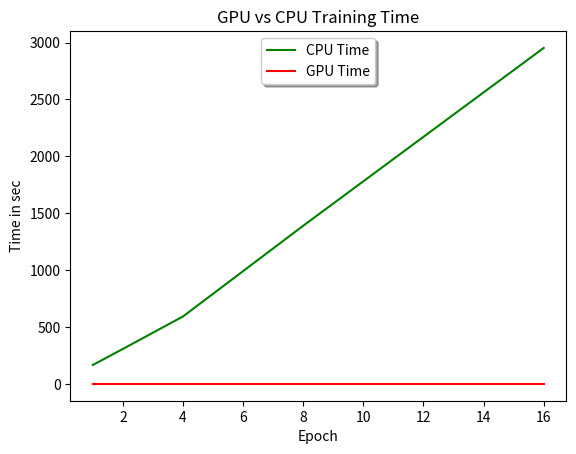

Python code for this plot:
from matplotlib import pyplot as plt
x = [1,2,4,8,16]
y_cpu = [166.55,307.40,592.89,1390.14,2952.36]
y_gpu = [0,0,0,0,0]
assert(len(y_gpu) == len(y_cpu))
l1 = plt.plot(x, y_cpu, "-g",label="CPU Time")
l2 = plt.plot(x, y_gpu, "-r",label="GPU Time")
plt.xlabel("Epoch")
plt.ylabel("Time in sec")
plt.title("GPU vs CPU Training Time")
plt.legend(loc="upper center", shadow=True)
plt.show()